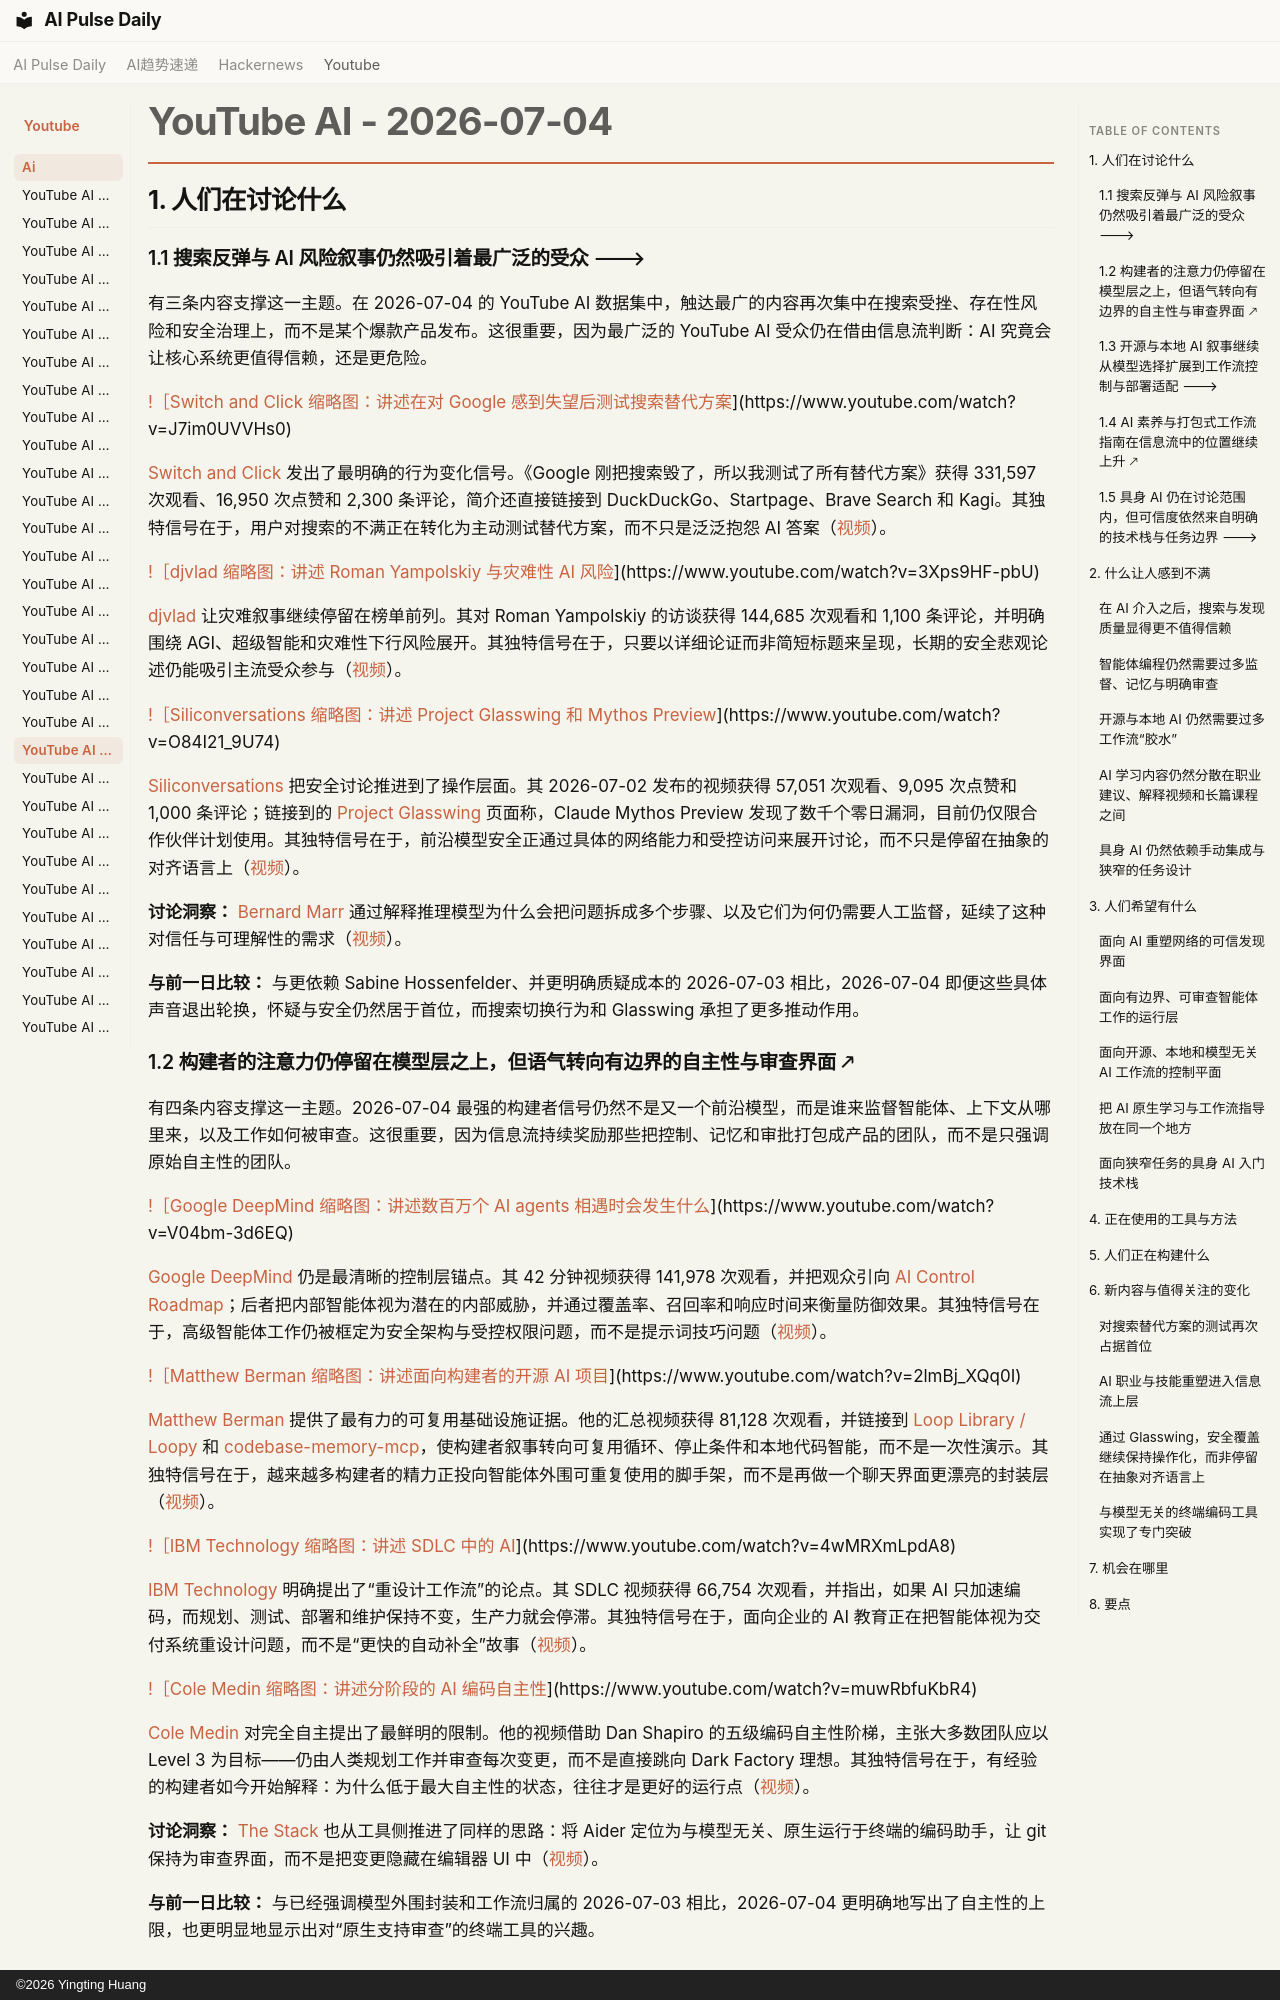

repository: vibewatch/vibewatch.github.io · page: youtube/ai/2026-07-04.zh/index.html · generator: mkdocs · copyright: ©2026 Yingting Huang

# YouTube AI - 2026-07-04

## 1. 人们在讨论什么

### 1.1 搜索反弹与 AI 风险叙事仍然吸引着最广泛的受众 🡒

有三条内容支撑这一主题。在 2026-07-04 的 YouTube AI 数据集中，触达最广的内容再次集中在搜索受挫、存在性风险和安全治理上，而不是某个爆款产品发布。这很重要，因为最广泛的 YouTube AI 受众仍在借由信息流判断：AI 究竟会让核心系统更值得信赖，还是更危险。

[!［Switch and Click 缩略图：讲述在对 Google 感到失望后测试搜索替代方案](https://i.ytimg.com/vi/J7im0UVVHs0/maxresdefault.jpg)](https://www.youtube.com/watch?v=J7im0UVVHs0)

[Switch and Click](https://www.youtube.com/channel/UCT6AJiTYspOILBK3hMWEq2g) 发出了最明确的行为变化信号。《Google 刚把搜索毁了，所以我测试了所有替代方案》获得 331,597 次观看、16,950 次点赞和 2,300 条评论，简介还直接链接到 DuckDuckGo、Startpage、Brave Search 和 Kagi。其独特信号在于，用户对搜索的不满正在转化为主动测试替代方案，而不只是泛泛抱怨 AI 答案（[视频](https://www.youtube.com/watch?v=J7im0UVVHs0)）。

[!［djvlad 缩略图：讲述 Roman Yampolskiy 与灾难性 AI 风险](https://i.ytimg.com/vi/3Xps9HF-pbU/maxresdefault.jpg)](https://www.youtube.com/watch?v=3Xps9HF-pbU)

[djvlad](https://www.youtube.com/channel/UCg7lal8IC-xPyKfgH4rdUcA) 让灾难叙事继续停留在榜单前列。其对 Roman Yampolskiy 的访谈获得 144,685 次观看和 1,100 条评论，并明确围绕 AGI、超级智能和灾难性下行风险展开。其独特信号在于，只要以详细论证而非简短标题来呈现，长期的安全悲观论述仍能吸引主流受众参与（[视频](https://www.youtube.com/watch?v=3Xps9HF-pbU)）。

[!［Siliconversations 缩略图：讲述 Project Glasswing 和 Mythos Preview](https://i.ytimg.com/vi/O84I21_9U74/maxresdefault.jpg)](https://www.youtube.com/watch?v=O84I21_9U74)

[Siliconversations](https://www.youtube.com/channel/UCaItA_xyCNvDSf-DLkzClRg) 把安全讨论推进到了操作层面。其 2026-07-02 发布的视频获得 57,051 次观看、9,095 次点赞和 1,000 条评论；链接到的 [Project Glasswing](https://www.anthropic.com/glasswing) 页面称，Claude Mythos Preview 发现了数千个零日漏洞，目前仍仅限合作伙伴计划使用。其独特信号在于，前沿模型安全正通过具体的网络能力和受控访问来展开讨论，而不只是停留在抽象的对齐语言上（[视频](https://www.youtube.com/watch?v=O84I21_9U74)）。

**讨论洞察：** [Bernard Marr](https://www.youtube.com/channel/UCWstLaT61QUc-TvfxOjNpFw) 通过解释推理模型为什么会把问题拆成多个步骤、以及它们为何仍需要人工监督，延续了这种对信任与可理解性的需求（[视频](https://www.youtube.com/watch?v=1XJQc1l4WSo)）。

**与前一日比较：** 与更依赖 Sabine Hossenfelder、并更明确质疑成本的 2026-07-03 相比，2026-07-04 即便这些具体声音退出轮换，怀疑与安全仍然居于首位，而搜索切换行为和 Glasswing 承担了更多推动作用。

### 1.2 构建者的注意力仍停留在模型层之上，但语气转向有边界的自主性与审查界面 🡕

有四条内容支撑这一主题。2026-07-04 最强的构建者信号仍然不是又一个前沿模型，而是谁来监督智能体、上下文从哪里来，以及工作如何被审查。这很重要，因为信息流持续奖励那些把控制、记忆和审批打包成产品的团队，而不是只强调原始自主性的团队。

[!［Google DeepMind 缩略图：讲述数百万个 AI agents 相遇时会发生什么](https://i.ytimg.com/vi/V04bm-3d6EQ/maxresdefault.jpg)](https://www.youtube.com/watch?v=V04bm-3d6EQ)

[Google DeepMind](https://www.youtube.com/channel/UCP7jMXSY2xbc3KCAE0MHQ-A) 仍是最清晰的控制层锚点。其 42 分钟视频获得 141,978 次观看，并把观众引向 [AI Control Roadmap](https://deepmind.google/blog/securing-the-future-of-ai-agents/)；后者把内部智能体视为潜在的内部威胁，并通过覆盖率、召回率和响应时间来衡量防御效果。其独特信号在于，高级智能体工作仍被框定为安全架构与受控权限问题，而不是提示词技巧问题（[视频](https://www.youtube.com/watch?v=V04bm-3d6EQ)）。

[!［Matthew Berman 缩略图：讲述面向构建者的开源 AI 项目](https://i.ytimg.com/vi/2lmBj_XQq0I/maxresdefault.jpg)](https://www.youtube.com/watch?v=2lmBj_XQq0I)

[Matthew Berman](https://www.youtube.com/channel/UCawZsQWqfGSbCI5yjkdVkTA) 提供了最有力的可复用基础设施证据。他的汇总视频获得 81,128 次观看，并链接到 [Loop Library / Loopy](https://github.com/Forward-Future/loopy) 和 [codebase-memory-mcp](https://github.com/DeusData/codebase-memory-mcp)，使构建者叙事转向可复用循环、停止条件和本地代码智能，而不是一次性演示。其独特信号在于，越来越多构建者的精力正投向智能体外围可重复使用的脚手架，而不是再做一个聊天界面更漂亮的封装层（[视频](https://www.youtube.com/watch?v=2lmBj_XQq0I)）。

[!［IBM Technology 缩略图：讲述 SDLC 中的 AI](https://i.ytimg.com/vi/4wMRXmLpdA8/maxresdefault.jpg)](https://www.youtube.com/watch?v=4wMRXmLpdA8)

[IBM Technology](https://www.youtube.com/channel/UCKWaEZ-_VweaEx1j62do_vQ) 明确提出了“重设计工作流”的论点。其 SDLC 视频获得 66,754 次观看，并指出，如果 AI 只加速编码，而规划、测试、部署和维护保持不变，生产力就会停滞。其独特信号在于，面向企业的 AI 教育正在把智能体视为交付系统重设计问题，而不是“更快的自动补全”故事（[视频](https://www.youtube.com/watch?v=4wMRXmLpdA8)）。

[!［Cole Medin 缩略图：讲述分阶段的 AI 编码自主性](https://i.ytimg.com/vi/muwRbfuKbR4/maxresdefault.jpg)](https://www.youtube.com/watch?v=muwRbfuKbR4)

[Cole Medin](https://www.youtube.com/channel/UCMwVTLZIRRUyyVrkjDpn4pA) 对完全自主提出了最鲜明的限制。他的视频借助 Dan Shapiro 的五级编码自主性阶梯，主张大多数团队应以 Level 3 为目标——仍由人类规划工作并审查每次变更，而不是直接跳向 Dark Factory 理想。其独特信号在于，有经验的构建者如今开始解释：为什么低于最大自主性的状态，往往才是更好的运行点（[视频](https://www.youtube.com/watch?v=muwRbfuKbR4)）。

**讨论洞察：** [The Stack](https://www.youtube.com/channel/UCjete_rlEo4zKvkzJNCMzsA) 也从工具侧推进了同样的思路：将 Aider 定位为与模型无关、原生运行于终端的编码助手，让 git 保持为审查界面，而不是把变更隐藏在编辑器 UI 中（[视频](https://www.youtube.com/watch?v=5zPckD0uwrM)）。

**与前一日比较：** 与已经强调模型外围封装和工作流归属的 2026-07-03 相比，2026-07-04 更明确地写出了自主性的上限，也更明显地显示出对“原生支持审查”的终端工具的兴趣。
